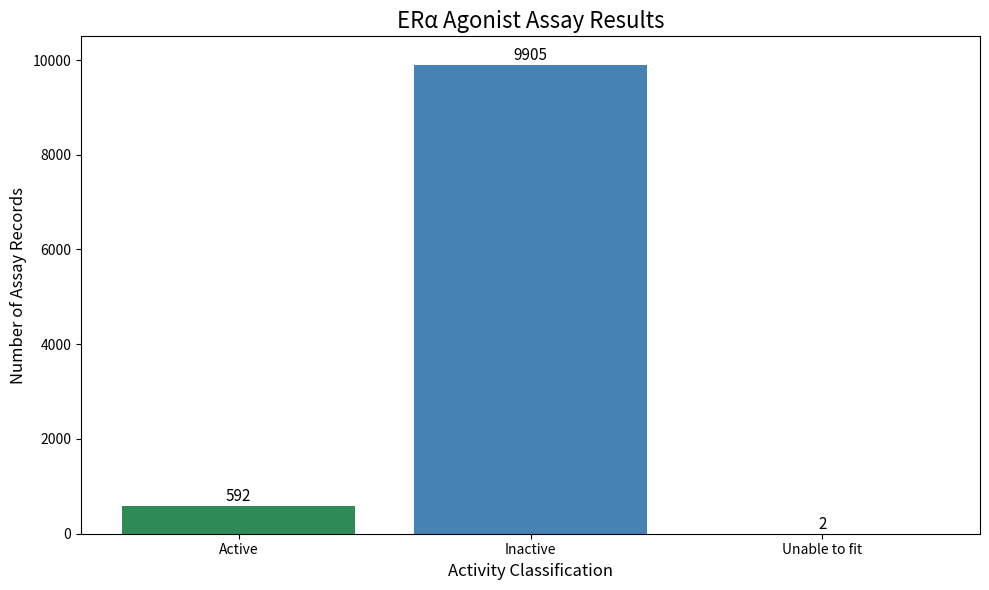

Source code (Python): (Note: this script raises an exception after producing the figure.)

import matplotlib.pyplot as plt
from pathlib import Path

# ERa Agonist Activity Classification
# Counts from the reference graph

categories = ["Active", "Inactive", "Unable to fit"]
counts = [592, 9905, 2]

colors = ["seagreen", "steelblue", "gray"]

# Create graph
plt.figure(figsize=(10, 6))

bars = plt.bar(categories, counts, color=colors)

# Titles and labels
plt.title("ERα Agonist Assay Results", fontsize=16)
plt.xlabel("Activity Classification", fontsize=12)
plt.ylabel("Number of Assay Records", fontsize=12)

# Add numbers above bars
for bar, count in zip(bars, counts):
    plt.text(
        bar.get_x() + bar.get_width() / 2,
        bar.get_height() + 100,
        str(count),
        ha="center",
        fontsize=11
    )

plt.ylim(0, 10500)
plt.tight_layout()

# Find project folder
output_folder = Path(__file__).resolve().parent

# Save graph
output_file = output_folder / "ERa_Agonist_Assay_Results.png"

plt.savefig(output_file, dpi=300, bbox_inches="tight")

print("Graph saved successfully!")
print("Saved to:", output_file)

# Close graph to avoid freezing
plt.close()
